The GitHub repository edwardvth/FruitionTechnologies contains a labelled image folder "data" with 2 categories: animal goose, goose. Examples follow, each with its label.

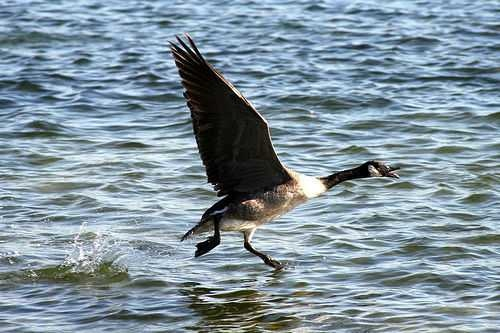
Label: goose

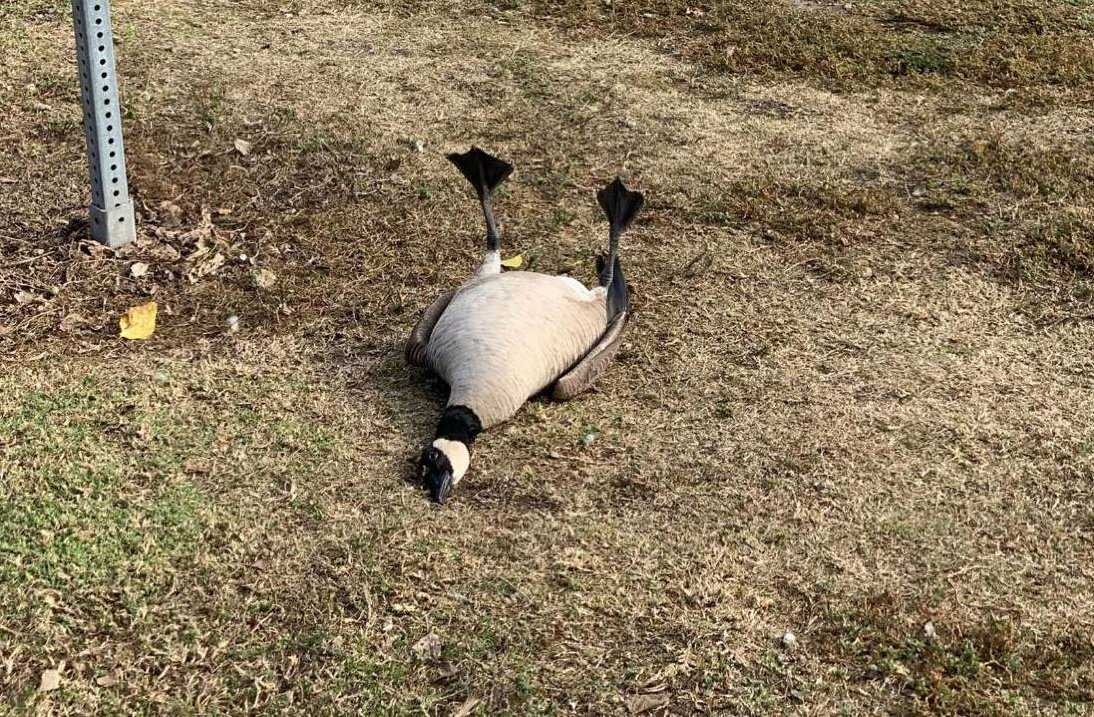
Label: animal goose

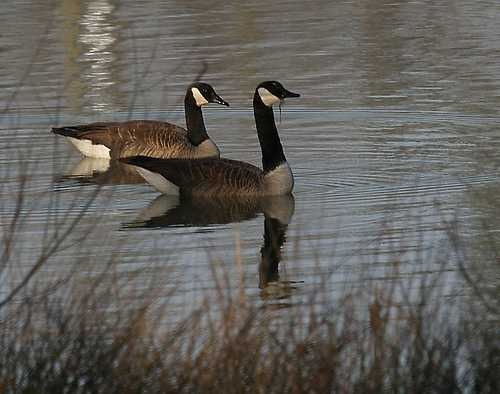
Label: goose

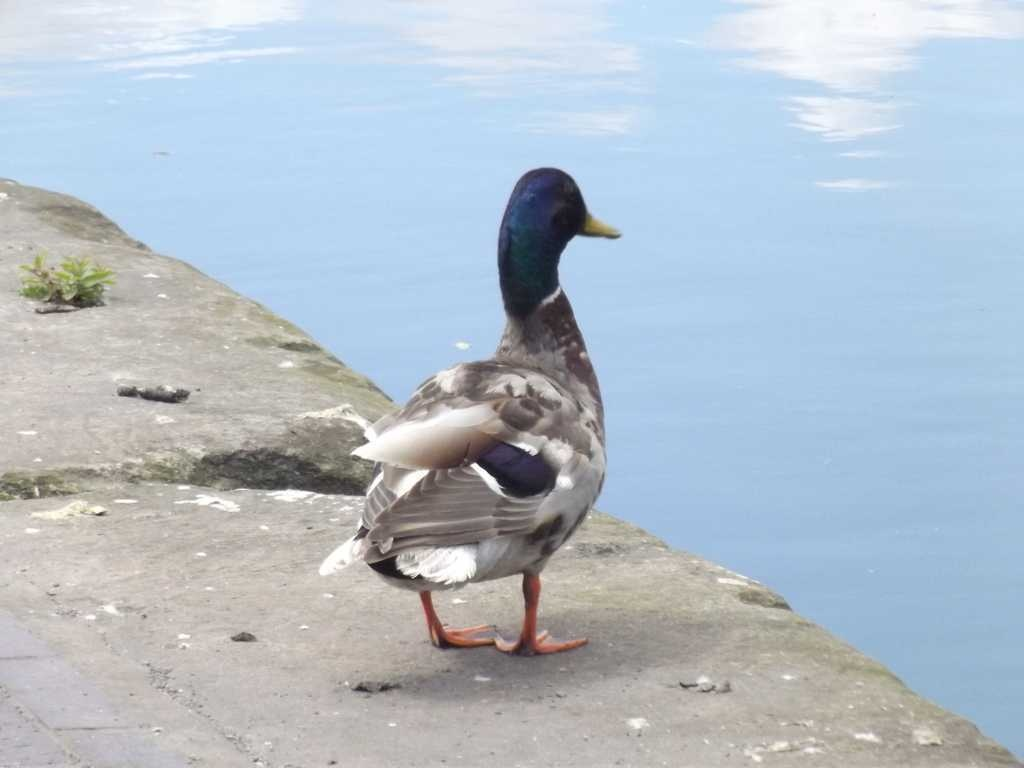
Label: animal goose

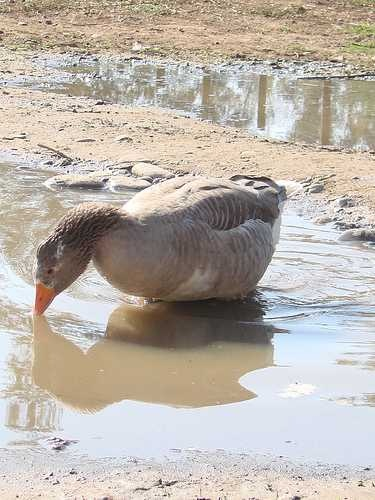
Label: goose

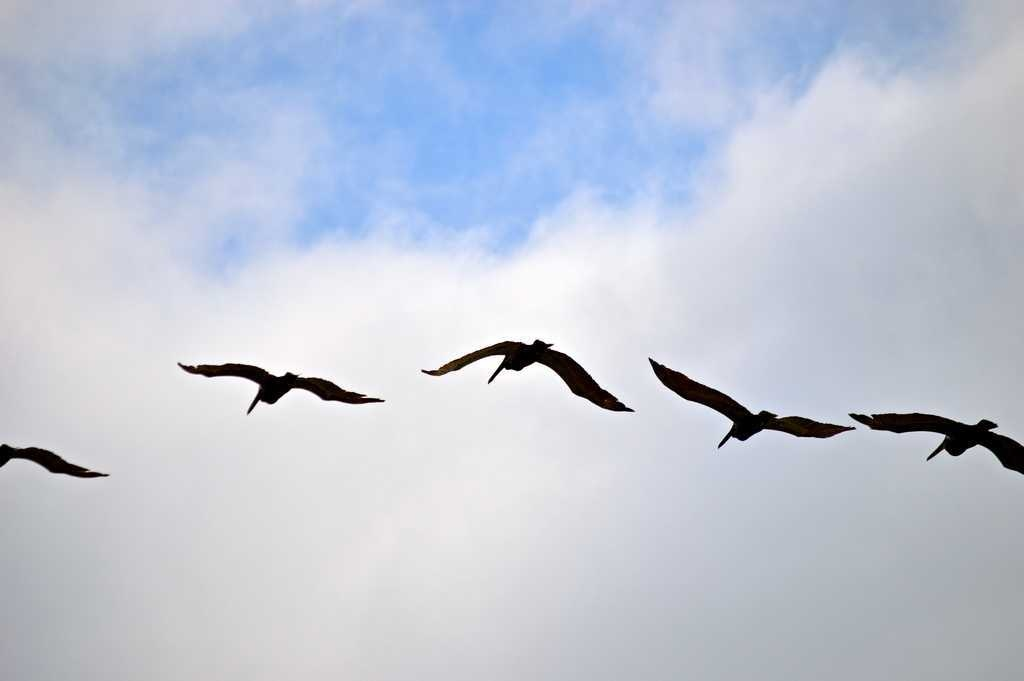
Label: animal goose
